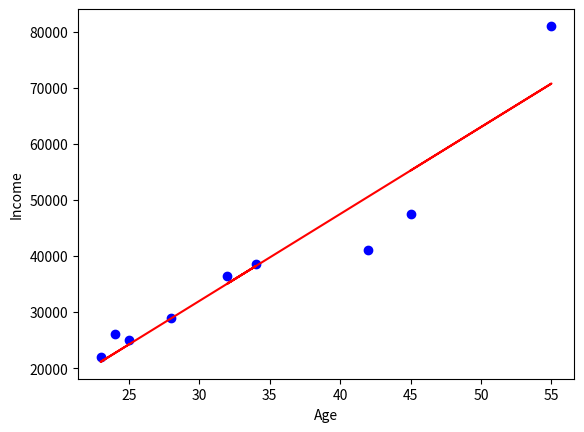

Python code for this plot:
import csv
import matplotlib.pyplot as plt

# Static data
data = [
    ['Age', 'Income'],
    [25, 25000],
    [23, 22000],
    [24, 26000],
    [28, 29000],
    [34, 38600],
    [32, 36500],
    [42, 41000],
    [55, 81000],
    [45, 47500]
]

# Extracting age and income from the data
age = [row[0] for row in data[1:]]
income = [row[1] for row in data[1:]]

# Number of points
num = len(age)

# Calculate mean of age and income
mean_age = sum(age) / num
mean_income = sum(income) / num

# Calculate cross-deviation and deviation about age
CD_ageincome = sum([x * y for x, y in zip(age, income)]) - num * mean_income * mean_age
CD_ageage = sum([x ** 2 for x in age]) - num * mean_age ** 2

# Calculate regression coefficients
b1 = CD_ageincome / CD_ageage
b0 = mean_income - b1 * mean_age

# Display coefficients
print("Estimated Coefficients:")
print("b0 =", b0)
print("b1 =", b1)

# Plot the actual points as a scatter plot
plt.scatter(age, income, color="b", marker="o")

# Predict response vector
response_vec = [b0 + b1 * x for x in age]

# Plot the regression line
plt.plot(age, response_vec, color="r")

# Labels for the axes
plt.xlabel('Age')
plt.ylabel('Income')

# Display the plot
plt.show()